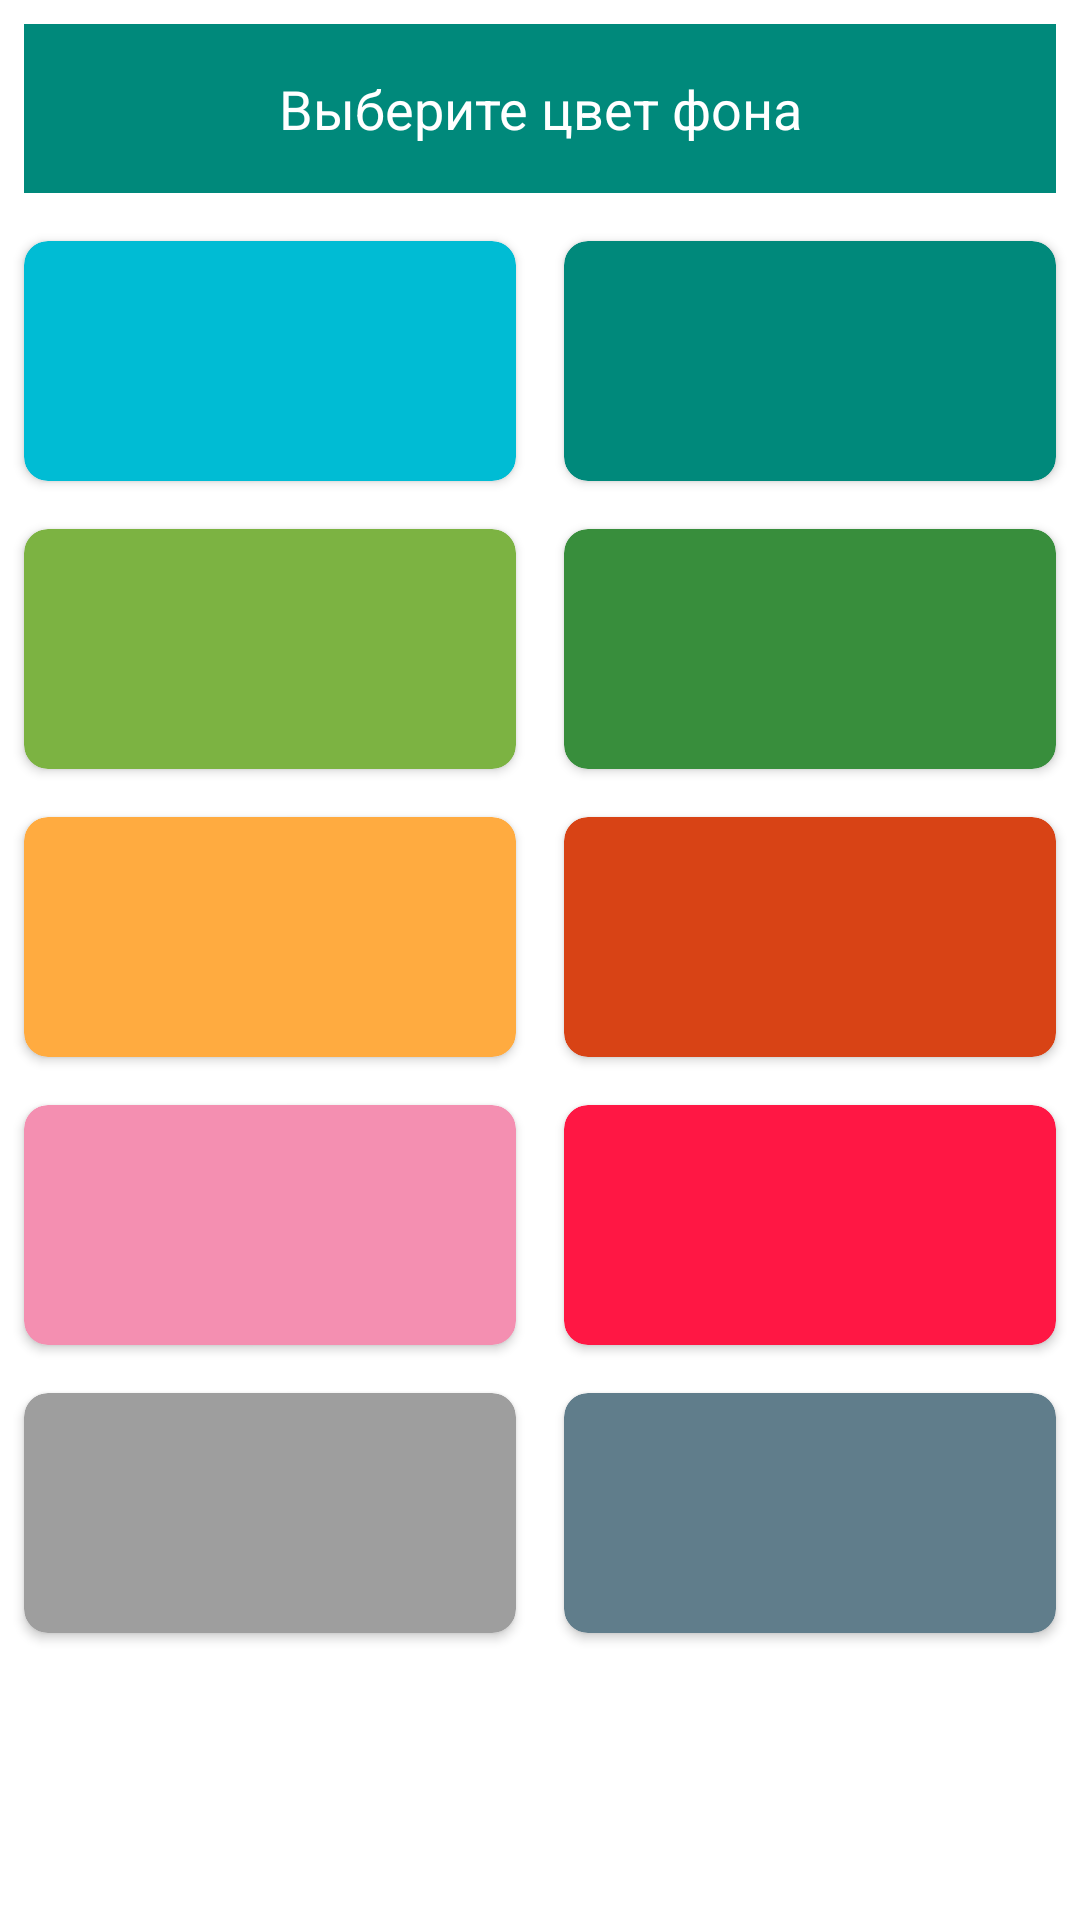

Reconstruct the res/layout file that produces this screen, plus the resources it refers to.
<!-- AndroidManifest.xml: application theme Theme.Weather5Days -->
<!-- res/layout/activity_choose_background.xml -->
<?xml version="1.0" encoding="utf-8"?>
<ScrollView xmlns:android="http://schemas.android.com/apk/res/android"
    xmlns:app="http://schemas.android.com/apk/res-auto"
    xmlns:tools="http://schemas.android.com/tools"
    android:layout_width="match_parent"
    android:layout_height="match_parent">

    <androidx.constraintlayout.widget.ConstraintLayout
        android:layout_width="match_parent"
        android:layout_height="wrap_content">

        <TextView
            android:id="@+id/textViewChooseBackgroundLabel"
            android:layout_width="0dp"
            android:layout_height="wrap_content"
            android:layout_marginStart="8dp"
            android:layout_marginTop="8dp"
            android:layout_marginEnd="8dp"
            android:background="@color/blue4"
            android:gravity="center|center_horizontal|center_vertical"
            android:padding="16dp"
            android:text="@string/choose_background"
            android:textColor="@color/white"
            android:textSize="18sp"
            app:layout_constraintEnd_toEndOf="parent"
            app:layout_constraintStart_toStartOf="parent"
            app:layout_constraintTop_toTopOf="parent" />


        <androidx.cardview.widget.CardView
            android:id="@+id/cardView1"
            android:layout_width="0dp"
            android:layout_height="80dp"
            android:layout_marginStart="8dp"
            android:layout_marginTop="16dp"
            android:layout_marginEnd="8dp"
            android:onClick="onClickCardView"
            app:cardBackgroundColor="@color/blue1"
            app:cardCornerRadius="8dp"
            app:cardElevation="2dp"
            app:layout_constraintBottom_toTopOf="@+id/cardView3"
            app:layout_constraintEnd_toStartOf="@+id/cardView2"
            app:layout_constraintHorizontal_bias="0.5"
            app:layout_constraintStart_toStartOf="parent"
            app:layout_constraintTop_toBottomOf="@+id/textViewChooseBackgroundLabel" />

        <androidx.cardview.widget.CardView
            android:id="@+id/cardView2"
            android:layout_width="0dp"
            android:layout_height="80dp"
            android:layout_marginStart="8dp"
            android:layout_marginTop="16dp"
            android:layout_marginEnd="8dp"
            android:onClick="onClickCardView"
            app:cardBackgroundColor="@color/blue4"
            app:cardCornerRadius="8dp"
            app:cardElevation="2dp"
            app:layout_constraintBottom_toTopOf="@+id/cardView4"
            app:layout_constraintEnd_toEndOf="parent"
            app:layout_constraintHorizontal_bias="0.5"
            app:layout_constraintStart_toEndOf="@id/cardView1"
            app:layout_constraintTop_toBottomOf="@+id/textViewChooseBackgroundLabel" />

        <androidx.cardview.widget.CardView
            android:id="@+id/cardView3"
            android:layout_width="0dp"
            android:layout_height="80dp"
            android:layout_marginStart="8dp"
            android:layout_marginTop="16dp"
            android:layout_marginEnd="8dp"
            android:onClick="onClickCardView"
            app:cardBackgroundColor="@color/green1"
            app:cardCornerRadius="8dp"
            app:cardElevation="2dp"
            app:layout_constraintBottom_toTopOf="@+id/cardView5"
            app:layout_constraintEnd_toStartOf="@id/cardView4"
            app:layout_constraintHorizontal_bias="0.5"
            app:layout_constraintStart_toStartOf="parent"
            app:layout_constraintTop_toBottomOf="@+id/cardView1" />


        <androidx.cardview.widget.CardView
            android:id="@+id/cardView4"
            android:layout_width="0dp"
            android:layout_height="80dp"
            android:layout_marginStart="8dp"
            android:layout_marginTop="16dp"
            android:layout_marginEnd="8dp"
            android:onClick="onClickCardView"
            app:cardBackgroundColor="@color/green4"
            app:cardCornerRadius="8dp"
            app:cardElevation="2dp"
            app:layout_constraintBottom_toTopOf="@+id/cardView6"
            app:layout_constraintEnd_toEndOf="parent"
            app:layout_constraintHorizontal_bias="0.5"
            app:layout_constraintStart_toEndOf="@+id/cardView3"
            app:layout_constraintTop_toBottomOf="@+id/cardView2" />

        <androidx.cardview.widget.CardView
            android:id="@+id/cardView5"
            android:layout_width="0dp"
            android:layout_height="80dp"
            android:layout_marginStart="8dp"
            android:layout_marginTop="16dp"
            android:layout_marginEnd="8dp"
            android:onClick="onClickCardView"
            app:cardBackgroundColor="@color/orange1"
            app:cardCornerRadius="8dp"
            app:cardElevation="2dp"
            app:layout_constraintBottom_toTopOf="@+id/cardView7"
            app:layout_constraintEnd_toStartOf="@+id/cardView6"
            app:layout_constraintHorizontal_bias="0.5"
            app:layout_constraintStart_toStartOf="parent"
            app:layout_constraintTop_toBottomOf="@+id/cardView3" />

        <androidx.cardview.widget.CardView
            android:id="@+id/cardView6"
            android:layout_width="0dp"
            android:layout_height="80dp"
            android:layout_marginStart="8dp"
            android:layout_marginTop="16dp"
            android:layout_marginEnd="8dp"
            android:onClick="onClickCardView"
            app:cardBackgroundColor="@color/orange4"
            app:cardCornerRadius="8dp"
            app:cardElevation="2dp"
            app:layout_constraintBottom_toTopOf="@+id/cardView8"
            app:layout_constraintEnd_toEndOf="parent"
            app:layout_constraintHorizontal_bias="0.5"
            app:layout_constraintStart_toEndOf="@+id/cardView5"
            app:layout_constraintTop_toBottomOf="@+id/cardView4" />

        <androidx.cardview.widget.CardView
            android:id="@+id/cardView7"
            android:layout_width="0dp"
            android:layout_height="80dp"
            android:layout_marginStart="8dp"
            android:layout_marginTop="16dp"
            android:layout_marginEnd="8dp"
            android:onClick="onClickCardView"
            app:cardBackgroundColor="@color/red1"
            app:cardCornerRadius="8dp"
            app:cardElevation="2dp"
            app:layout_constraintEnd_toStartOf="@+id/cardView8"
            app:layout_constraintHorizontal_bias="0.5"
            app:layout_constraintStart_toStartOf="parent"
            app:layout_constraintTop_toBottomOf="@+id/cardView5" />


        <androidx.cardview.widget.CardView
            android:id="@+id/cardView8"
            android:layout_width="0dp"
            android:layout_height="80dp"
            android:layout_marginStart="8dp"
            android:layout_marginTop="16dp"
            android:layout_marginEnd="8dp"
            android:onClick="onClickCardView"
            app:cardBackgroundColor="@color/red4"
            app:cardCornerRadius="8dp"
            app:cardElevation="2dp"
            app:layout_constraintEnd_toEndOf="parent"
            app:layout_constraintHorizontal_bias="0.5"
            app:layout_constraintStart_toEndOf="@+id/cardView7"
            app:layout_constraintTop_toBottomOf="@+id/cardView6" />

        <androidx.cardview.widget.CardView
            android:id="@+id/cardView9"
            android:layout_width="0dp"
            android:layout_height="80dp"
            android:layout_marginStart="8dp"
            android:layout_marginTop="16dp"
            android:layout_marginEnd="8dp"
            android:layout_marginBottom="16dp"
            android:onClick="onClickCardView"
            app:cardBackgroundColor="@color/grey1"
            app:cardCornerRadius="8dp"
            app:cardElevation="2dp"
            app:layout_constraintBottom_toBottomOf="parent"
            app:layout_constraintEnd_toStartOf="@+id/cardView10"
            app:layout_constraintHorizontal_bias="0.5"
            app:layout_constraintStart_toStartOf="parent"
            app:layout_constraintTop_toBottomOf="@+id/cardView7" />

        <androidx.cardview.widget.CardView
            android:id="@+id/cardView10"
            android:layout_width="0dp"
            android:layout_height="80dp"
            android:layout_marginStart="8dp"
            android:layout_marginTop="16dp"
            android:layout_marginEnd="8dp"
            android:layout_marginBottom="16dp"
            android:onClick="onClickCardView"
            app:cardBackgroundColor="@color/grey4"
            app:cardCornerRadius="8dp"
            app:cardElevation="2dp"
            app:layout_constraintBottom_toBottomOf="parent"
            app:layout_constraintEnd_toEndOf="parent"
            app:layout_constraintHorizontal_bias="0.5"
            app:layout_constraintStart_toEndOf="@id/cardView9"
            app:layout_constraintTop_toBottomOf="@id/cardView8" />

    </androidx.constraintlayout.widget.ConstraintLayout>
</ScrollView>
<!-- resources referenced by this layout -->
<resources>
  <color name="blue1">#00BCD4</color>
  <color name="blue4">#00897B</color>
  <color name="green1">#7CB342</color>
  <color name="green4">#388E3C</color>
  <color name="grey1">#9E9E9E</color>
  <color name="grey4">#607D8B</color>
  <color name="orange1">#FFAB40</color>
  <color name="orange4">#D84315</color>
  <color name="red1">#F48FB1</color>
  <color name="red4">#FF1744</color>
  <color name="white">#FFFFFFFF</color>
  <string name="choose_background">Выберите цвет фона</string>
  <style name="Theme.Weather5Days" parent="Theme.MaterialComponents.DayNight.DarkActionBar">
          
          <item name="colorPrimary">@color/black</item>
  
  
          <item name="colorPrimaryVariant">@color/black</item>
          <item name="colorOnPrimary">@color/black</item>
          
          <item name="colorSecondary">@color/teal_200</item>
          <item name="colorSecondaryVariant">@color/teal_700</item>
          <item name="colorOnSecondary">@color/black</item>
          
          <item name="android:statusBarColor" tools:targetApi="l">?attr/colorPrimaryVariant</item>
          
          <item name="android:textColorSecondary">@color/black</item>
          <item name="colorPrimaryDark">@color/black</item>
          <item name="android:editTextColor">@android:color/white</item>
      </style>
  <color name="black">#FF000000</color>
  <color name="teal_200">#FF03DAC5</color>
  <color name="teal_700">#FF018786</color>
</resources>
